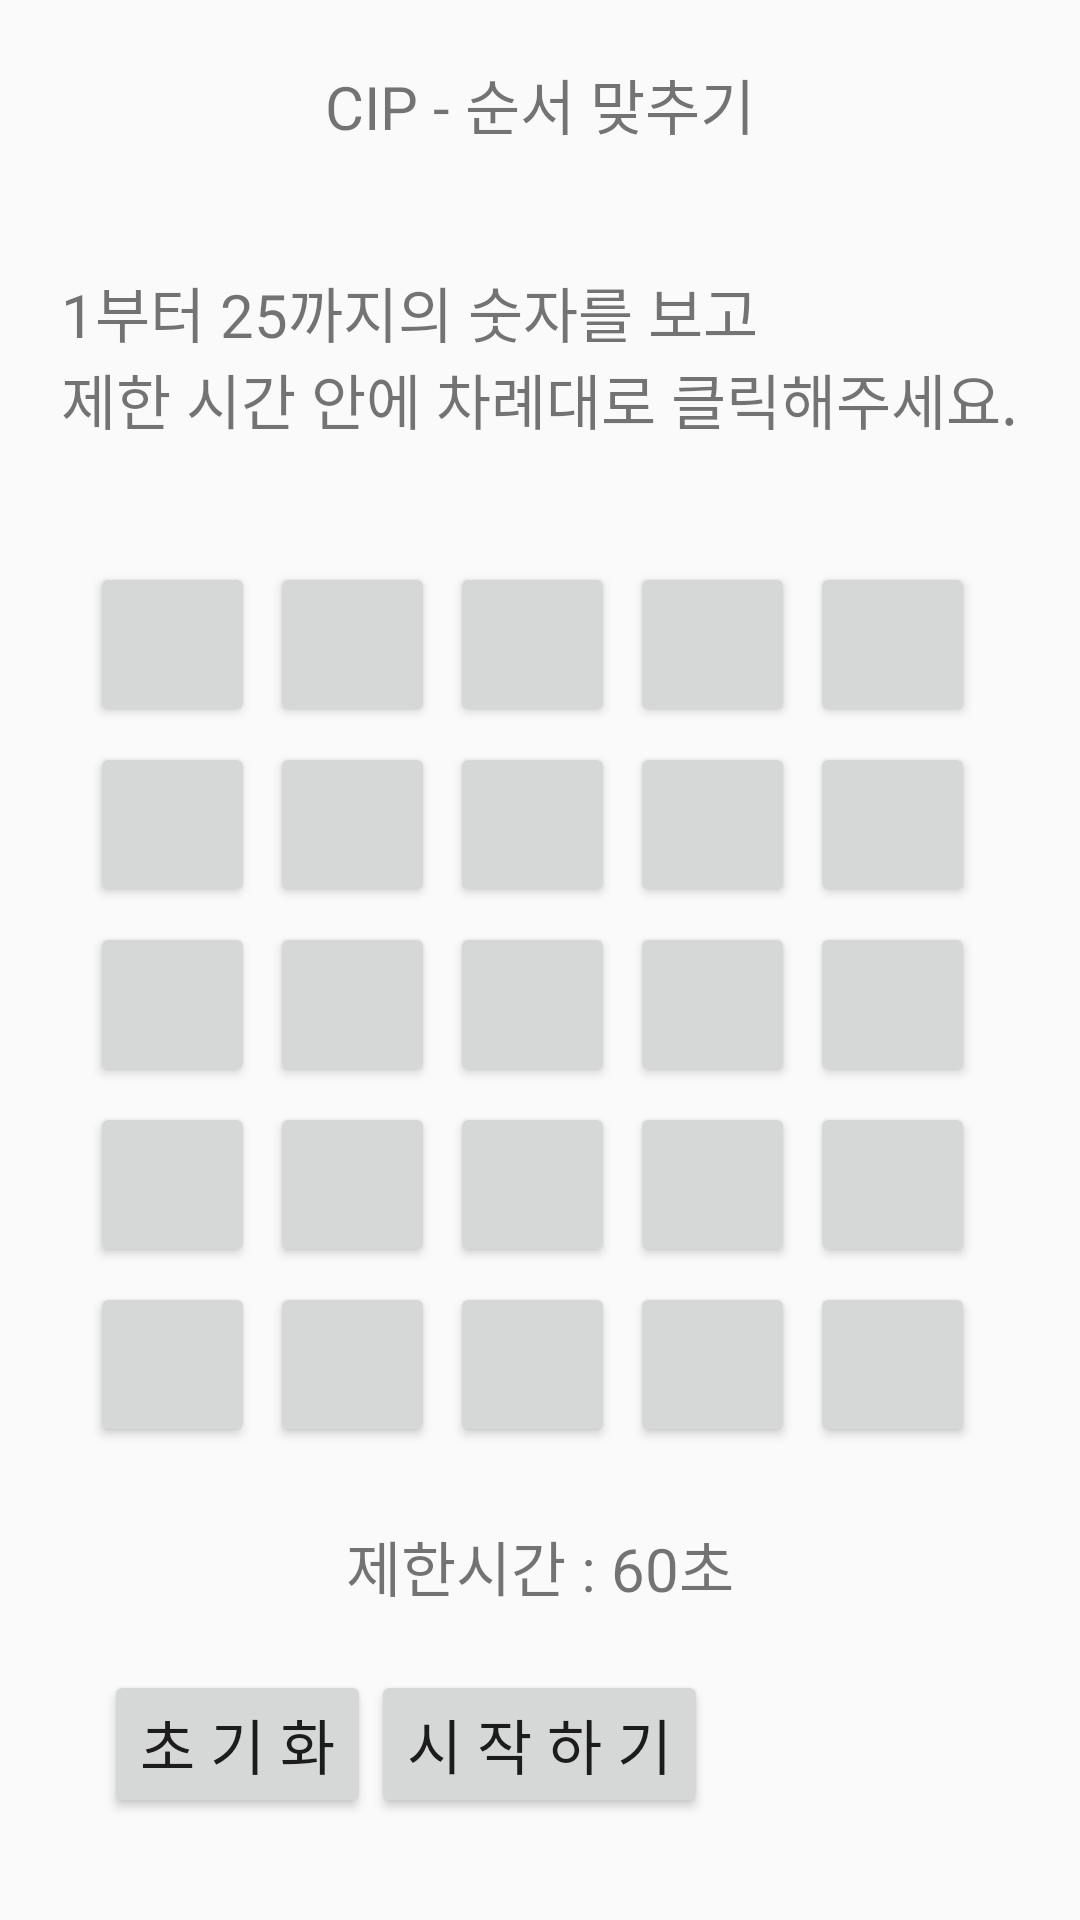

The Android layout XML behind this screen, and the referenced resources:
<!-- AndroidManifest.xml: application theme AppTheme -->
<!-- res/layout/activity_second_game2.xml -->
<?xml version="1.0" encoding="utf-8"?>

<RelativeLayout xmlns:android="http://schemas.android.com/apk/res/android"
    xmlns:tools="http://schemas.android.com/tools"
    android:layout_width="match_parent"
    android:layout_height="match_parent"
    tools:context=".MainActivity">

    <TextView
        android:id="@+id/cip_title_text_view"
        android:layout_width="wrap_content"
        android:layout_height="wrap_content"
        android:layout_centerHorizontal="true"
        android:layout_marginTop="20dp"
        android:text="@string/cip_title"
        android:textSize="20dp"
        />

    <TextView
        android:id="@+id/cip_info_text_view"
        android:layout_width="wrap_content"
        android:layout_height="wrap_content"
        android:layout_centerHorizontal="true"
        android:layout_marginTop="40dp"
        android:layout_below="@+id/cip_title_text_view"
        android:text="@string/cip_info"
        android:textSize="20dp"
        />

    <GridLayout

        android:id="@+id/cip_puzzle_layout"
        android:layout_width="300dp"
        android:layout_height="300dp"
        android:layout_below="@id/cip_info_text_view"
        android:layout_marginTop="40dp"
        android:layout_centerHorizontal="true"
        android:orientation="horizontal"
        android:columnCount="5"
        android:rowCount="5"
        >

        <Button
            android:id="@+id/cip_num1_button"
            android:layout_width="55dp"
            android:layout_height="55dp"
            android:layout_marginRight="5dp"
            />

        <Button
            android:id="@+id/cip_num2_button"
            android:layout_width="55dp"
            android:layout_height="55dp"
            android:layout_marginRight="5dp"/>
        <Button
            android:id="@+id/cip_num3_button"
            android:layout_width="55dp"
            android:layout_height="55dp"
            android:layout_marginRight="5dp"/>
        <Button
            android:id="@+id/cip_num4_button"
            android:layout_width="55dp"
            android:layout_height="55dp"
            android:layout_marginRight="5dp"/>
        <Button
            android:id="@+id/cip_num5_button"
            android:layout_width="55dp"
            android:layout_height="55dp"
            android:layout_marginRight="5dp"/>

        

        <Button
            android:id="@+id/cip_num6_button"
            android:layout_width="55dp"
            android:layout_height="55dp"
            android:layout_marginTop="5dp"
            android:layout_marginRight="5dp"/>

        <Button
            android:id="@+id/cip_num7_button"
            android:layout_width="55dp"
            android:layout_height="55dp"
            android:layout_marginTop="5dp"
            android:layout_marginRight="5dp"/>

        <Button
            android:id="@+id/cip_num8_button"
            android:layout_width="55dp"
            android:layout_height="55dp"
            android:layout_marginTop="5dp"
            android:layout_marginRight="5dp"/>

        <Button
            android:id="@+id/cip_num9_button"
            android:layout_width="55dp"
            android:layout_height="55dp"
            android:layout_marginTop="5dp"
            android:layout_marginRight="5dp"/>

        <Button
            android:id="@+id/cip_num10_button"
            android:layout_width="55dp"
            android:layout_height="55dp"
            android:layout_marginTop="5dp"
            android:layout_marginRight="5dp"/>

        

        <Button
            android:id="@+id/cip_num11_button"
            android:layout_width="55dp"
            android:layout_height="55dp"
            android:layout_marginTop="5dp"
            android:layout_marginRight="5dp"/>

        <Button
            android:id="@+id/cip_num12_button"
            android:layout_width="55dp"
            android:layout_height="55dp"
            android:layout_marginTop="5dp"
            android:layout_marginRight="5dp"/>

        <Button
            android:id="@+id/cip_num13_button"
            android:layout_width="55dp"
            android:layout_height="55dp"
            android:layout_marginTop="5dp"
            android:layout_marginRight="5dp"/>

        <Button
            android:id="@+id/cip_num14_button"
            android:layout_width="55dp"
            android:layout_height="55dp"
            android:layout_marginTop="5dp"
            android:layout_marginRight="5dp"/>

        <Button
            android:id="@+id/cip_num15_button"
            android:layout_width="55dp"
            android:layout_height="55dp"
            android:layout_marginTop="5dp"
            android:layout_marginRight="5dp"/>

        

        <Button
            android:id="@+id/cip_num16_button"
            android:layout_width="55dp"
            android:layout_height="55dp"
            android:layout_marginTop="5dp"
            android:layout_marginRight="5dp"/>

        <Button
            android:id="@+id/cip_num17_button"
            android:layout_width="55dp"
            android:layout_height="55dp"
            android:layout_marginTop="5dp"
            android:layout_marginRight="5dp"/>

        <Button
            android:id="@+id/cip_num18_button"
            android:layout_width="55dp"
            android:layout_height="55dp"
            android:layout_marginTop="5dp"
            android:layout_marginRight="5dp"/>

        <Button
            android:id="@+id/cip_num19_button"
            android:layout_width="55dp"
            android:layout_height="55dp"
            android:layout_marginTop="5dp"
            android:layout_marginRight="5dp"/>

        <Button
            android:id="@+id/cip_num20_button"
            android:layout_width="55dp"
            android:layout_height="55dp"
            android:layout_marginTop="5dp"
            android:layout_marginRight="5dp"/>

        
        <Button
            android:id="@+id/cip_num21_button"
            android:layout_width="55dp"
            android:layout_height="55dp"
            android:layout_marginTop="5dp"
            android:layout_marginRight="5dp"/>

        <Button
            android:id="@+id/cip_num22_button"
            android:layout_width="55dp"
            android:layout_height="55dp"
            android:layout_marginTop="5dp"
            android:layout_marginRight="5dp"/>

        <Button
            android:id="@+id/cip_num23_button"
            android:layout_width="55dp"
            android:layout_height="55dp"
            android:layout_marginTop="5dp"
            android:layout_marginRight="5dp"/>

        <Button
            android:id="@+id/cip_num24_button"
            android:layout_width="55dp"
            android:layout_height="55dp"
            android:layout_marginTop="5dp"
            android:layout_marginRight="5dp"/>

        <Button
            android:id="@+id/cip_num25_button"
            android:layout_width="55dp"
            android:layout_height="55dp"
            android:layout_marginTop="5dp"
            android:layout_marginRight="5dp"/>

        

    </GridLayout>

    <TextView
        android:id="@+id/time_text_view"
        android:layout_width="wrap_content"
        android:layout_height="wrap_content"
        android:layout_centerHorizontal="true"
        android:layout_below="@id/cip_puzzle_layout"
        android:layout_marginTop="20dp"
        android:text="@string/cip_time"
        android:textSize="20dp"
        />

    <Button
        android:id="@+id/cip_clear_button"
        android:layout_width="wrap_content"
        android:layout_height="wrap_content"
        android:layout_centerHorizontal="true"
        android:layout_below="@+id/time_text_view"
        android:layout_toLeftOf="@id/cip_start_button"
        android:layout_marginTop="20dp"
        android:text="초 기 화"
        android:textSize="20dp"/>

    <Button
        android:id="@+id/cip_start_button"
        android:layout_width="wrap_content"
        android:layout_height="wrap_content"
        android:layout_centerHorizontal="true"
        android:layout_below="@+id/time_text_view"
        android:layout_marginTop="20dp"
        android:text="시 작 하 기"
        android:textSize="20dp"/>






</RelativeLayout>
<!-- resources referenced by this layout -->
<resources>
  <string name="cip_info">1부터 25까지의 숫자를 보고 \n제한 시간 안에 차례대로 클릭해주세요.</string>
  <string name="cip_time">제한시간 : 60초</string>
  <string name="cip_title">CIP - 순서 맞추기</string>
  <style name="AppTheme" parent="Theme.AppCompat.Light.DarkActionBar">
          
          <item name="colorPrimary">@color/colorPrimary</item>
          <item name="colorPrimaryDark">@color/colorPrimaryDark</item>
          <item name="colorAccent">@color/colorAccent</item>
  
          
          <item name="windowNoTitle">true</item>
          <item name="windowActionBar">false</item>
  
      </style>
  <color name="colorPrimary">#008577</color>
  <color name="colorPrimaryDark">#00574B</color>
  <color name="colorAccent">#D81B60</color>
</resources>
